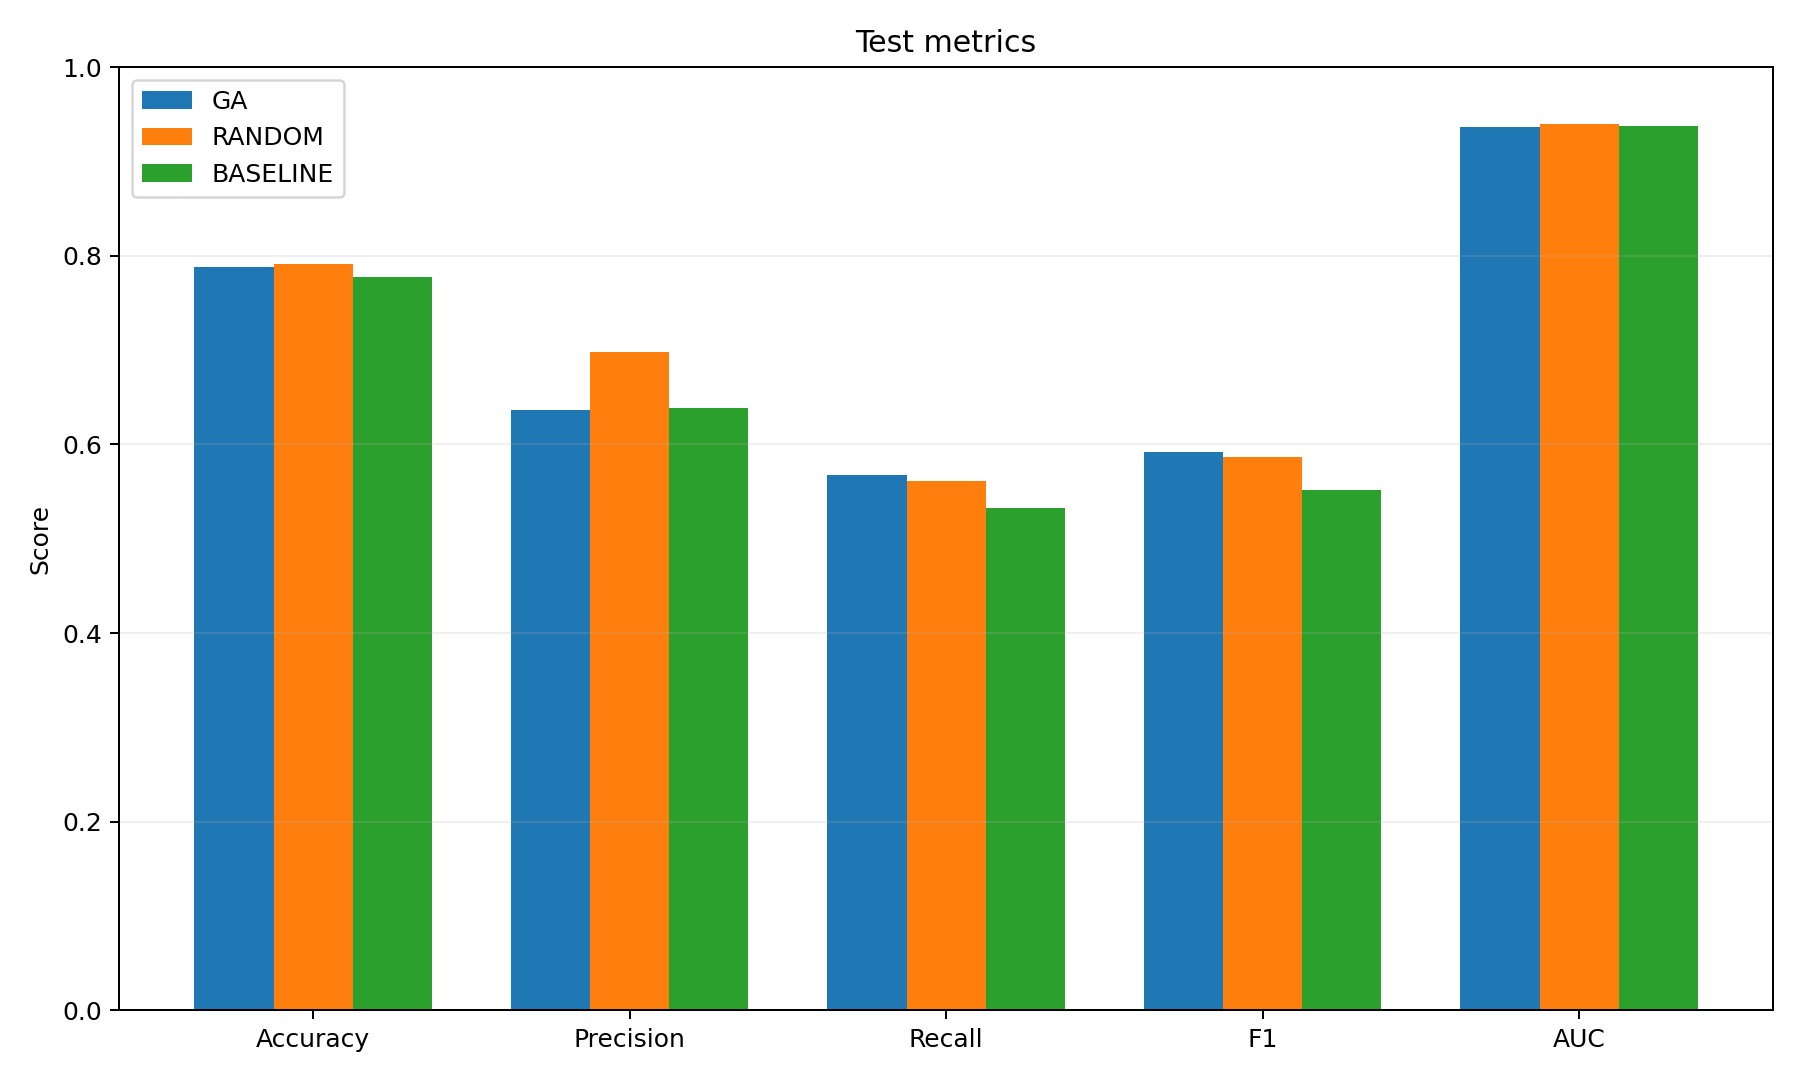

Values plotted in this chart, from the file beside it:
model, parameter_count, best_epoch, runtime_seconds, test_loss, test_accuracy, test_macro_precision, test_macro_recall, test_macro_f1, test_macro_auc_ovr
ga, 2768199, 21, 325.2, 0.6109, 0.788, 0.6366, 0.5674, 0.5919, 0.9364
random, 5820743, 22, 593.8, 0.5984, 0.791, 0.6981, 0.5618, 0.5866, 0.9401
baseline, 11172423, 22, 590.1, 0.5942, 0.7771, 0.6385, 0.5329, 0.5519, 0.9374
